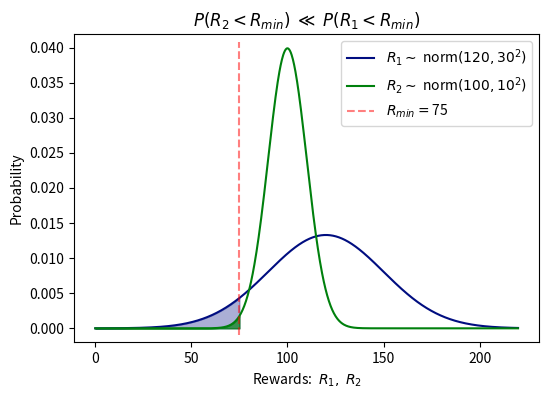

Python code for this plot:
import matplotlib.pyplot as plt
import numpy as np

"""
[redacted]
"""

m1, m2 = 120, 100
s1, s2 =  30,  10
x_min  = 75

y1_color = [0, 0.05, 0.5]
y2_color = [0, 0.5, 0.05]


def normal(x, m, s):
    return np.exp(-1/2*((x - m)/s)**2)/(s*np.sqrt(2*np.pi))

m = (m1 + m2)/2
x = np.linspace(0, 2*m, 1000)
x_fail = np.linspace(0, x_min, 1000)
x_diff = np.linspace(-m, m, 10000)
x_best = np.linspace(0, m, 10000)

y1 = normal(x, m1, s1)
y2 = normal(x, m2, s2)
y1_fail = normal(x_fail, m1, s1)
y2_fail = normal(x_fail, m2, s2)
y_diff  = normal(x_diff, m1 - m2, np.sqrt(s1**2 + s2**2))
y_best  = normal(x_best, m1 - m2, np.sqrt(s1**2 + s2**2))

# fig = plt.plot(figsize=(12, 4))
fig = plt.figure(figsize=(6, 4), dpi=80)

plt.plot(x, y1, color=y1_color, label=r"$R_1 \sim$" + " norm" + fr"$\left( {m1}, {s1}^2 \right)$", zorder=20)
plt.fill_between(x_fail, y1_fail, color=y1_color, alpha=0.33, zorder=10)
plt.plot(x, y2, color=y2_color, label=r"$R_2 \sim$" + " norm" + fr"$\left( {m2}, {s2}^2 \right)$", zorder=25)
plt.fill_between(x_fail, y2_fail, color=y2_color, alpha=0.67, zorder=15)
plt.axvline(x=x_min, linestyle='dashed', color='r', alpha=0.5, ymin=0.025, ymax=0.975, label=r"$R_{min} = $" + f"{x_min}", zorder=30)

plt.title(r"$P\left(R_2 < R_{min}\right) \; \ll  \; P\left(R_1 < R_{min}\right)$")
plt.xlabel('Rewards:  ' + r'$R_1, \; R_2$')
plt.ylabel('Probability')
plt.legend()

plt.savefig('image_var.pdf', format='pdf')

plt.show()
